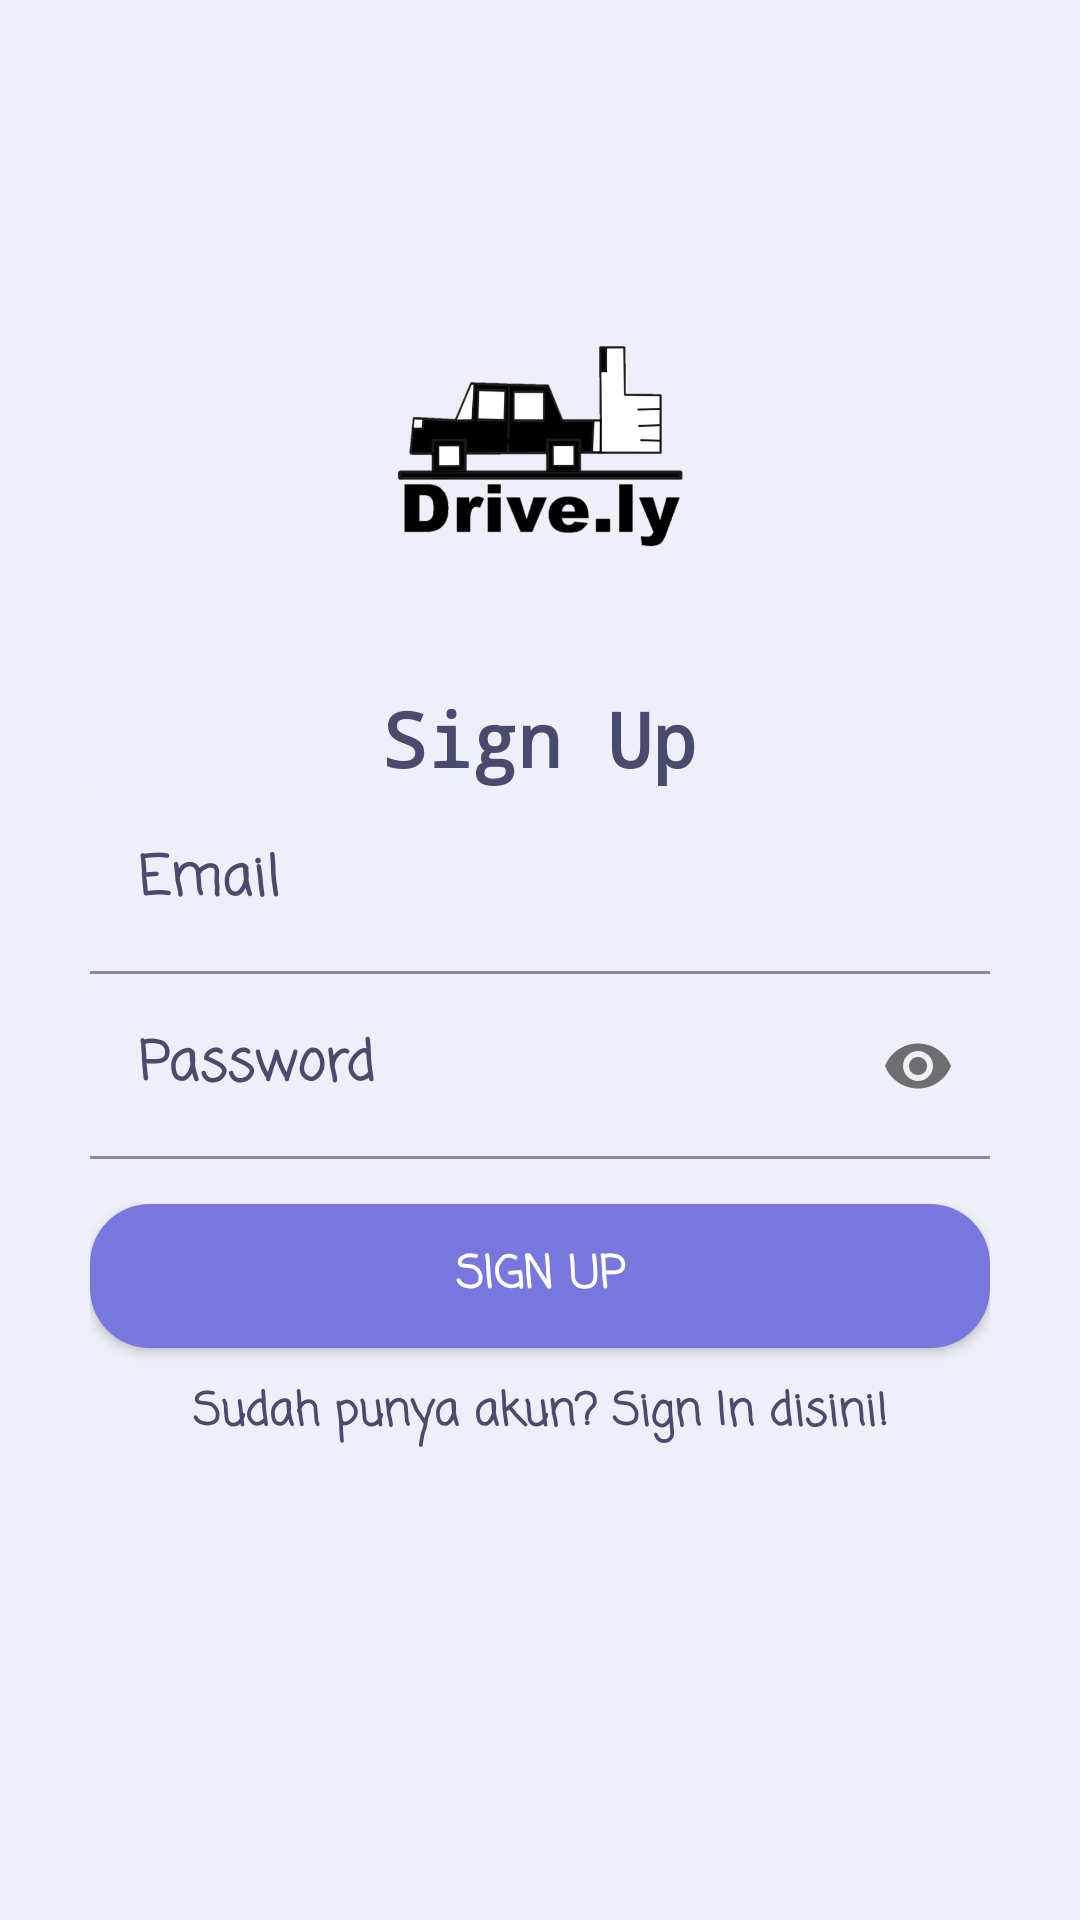

This screen was rendered from an Android layout file. Write that file and the resources it references.
<!-- AndroidManifest.xml: application theme Theme.Drively -->
<!-- res/layout/activity_signup.xml -->
<?xml version="1.0" encoding="utf-8"?>
<LinearLayout xmlns:android="http://schemas.android.com/apk/res/android"
    xmlns:app="http://schemas.android.com/apk/res-auto"
    xmlns:tools="http://schemas.android.com/tools"
    android:layout_width="match_parent"
    android:layout_height="match_parent"
    android:background="@color/grey_ten"
    android:gravity="center"
    android:orientation="vertical"
    android:padding="30dp"
    tools:context=".ActivitySignUp">

    <ImageView
        android:id="@+id/iv_logo"
        android:layout_width="wrap_content"
        android:layout_height="100dp"
        android:src="@drawable/logo" />

    <TextView
        android:id="@+id/tv_signup_title"
        android:layout_width="wrap_content"
        android:layout_height="wrap_content"
        android:layout_marginTop="30dp"
        android:fontFamily="monospace"
        android:text="Sign Up"
        android:textColor="@color/not_black"
        android:textSize="25dp"
        android:textStyle="bold" />

    <com.google.android.material.textfield.TextInputLayout
        android:layout_width="match_parent"
        android:layout_height="wrap_content"
        android:textColor="@color/not_black"
        android:textColorHint="@color/not_black">

        <EditText
            android:id="@+id/signup_email"
            android:layout_width="match_parent"
            android:layout_height="wrap_content"
            android:fontFamily="casual"
            android:hint="Email"
            android:imeOptions="actionNext"
            android:inputType="textEmailAddress"
            android:maxLines="1"
            android:singleLine="true"
            android:textSize="18dp"
            android:textStyle="bold"
            android:textColorHint="@color/not_black"
            android:textColor="@color/not_black"
            android:backgroundTint="@color/grey_ten"/>
    </com.google.android.material.textfield.TextInputLayout>

    <com.google.android.material.textfield.TextInputLayout
        android:layout_width="match_parent"
        android:layout_height="wrap_content"
        android:textColor="@color/not_black"
        android:textColorHint="@color/not_black"
        app:passwordToggleEnabled="true">

        <EditText
            android:id="@+id/signup_pw"
            android:layout_width="match_parent"
            android:layout_height="wrap_content"
            android:fontFamily="casual"
            android:hint="Password"
            android:imeOptions="actionNext"
            android:inputType="textPassword"
            android:maxLines="1"
            android:singleLine="true"
            android:textSize="18dp"
            android:textStyle="bold"
            android:textColorHint="@color/not_black"
            android:textColor="@color/not_black"
            android:backgroundTint="@color/grey_ten"/>
    </com.google.android.material.textfield.TextInputLayout>

    <Button
        android:id="@+id/btnsignup"
        android:layout_width="match_parent"
        android:layout_height="wrap_content"
        android:layout_marginTop="15dp"
        android:background="@drawable/button_shape"
        android:fontFamily="casual"
        android:text="Sign Up"
        android:textColor="@color/white"
        android:textSize="15dp"
        android:textStyle="bold" />

    <TextView
        android:id="@+id/tv_signinpage"
        android:layout_width="match_parent"
        android:layout_height="wrap_content"
        android:layout_marginTop="10dp"
        android:clickable="true"
        android:fontFamily="casual"
        android:gravity="center_horizontal"
        android:text="Sudah punya akun? Sign In disini!"
        android:textColor="@color/not_black"
        android:textSize="15dp"
        android:textStyle="bold" />

    <ProgressBar
        android:id="@+id/progressbarSignup"
        style="?android:attr/progressBarStyle"
        android:layout_width="match_parent"
        android:layout_height="wrap_content"
        android:layout_marginTop="10dp"
        android:visibility="invisible" />

</LinearLayout>
<!-- resources referenced by this layout -->
<resources>
  <color name="grey_ten">#eeeff8</color>
  <color name="not_black">#474b6d</color>
  <color name="white">#FFFFFFFF</color>
  <!-- drawable button_shape (drawable) -->
  <?xml version="1.0" encoding="utf-8"?>
  <shape xmlns:android="http://schemas.android.com/apk/res/android"
      android:shape="rectangle">
  
      <solid android:color="@color/violet_blue"/>
  
      <corners
          android:bottomLeftRadius="20dp"
          android:topRightRadius="20dp"
          android:topLeftRadius="20dp"
          android:bottomRightRadius="20dp"/>
  </shape>
  <!-- drawable logo: png bitmap (drawable, 47484 bytes) -->
  <style name="Theme.Drively" parent="Theme.MaterialComponents.DayNight.DarkActionBar">
          
          <item name="colorPrimary">@color/purple_500</item>
          <item name="colorPrimaryVariant">@color/purple_700</item>
          <item name="colorOnPrimary">@color/white</item>
          
          <item name="colorSecondary">@color/teal_200</item>
          <item name="colorSecondaryVariant">@color/teal_700</item>
          <item name="colorOnSecondary">@color/black</item>
          
          <item name="android:statusBarColor" tools:targetApi="l">?attr/colorPrimaryVariant</item>
          
      </style>
  <color name="violet_blue">#7777dd</color>
  <color name="purple_500">#FF6200EE</color>
  <color name="purple_700">#FF3700B3</color>
  <color name="teal_200">#FF03DAC5</color>
  <color name="teal_700">#FF018786</color>
  <color name="black">#FF000000</color>
</resources>
